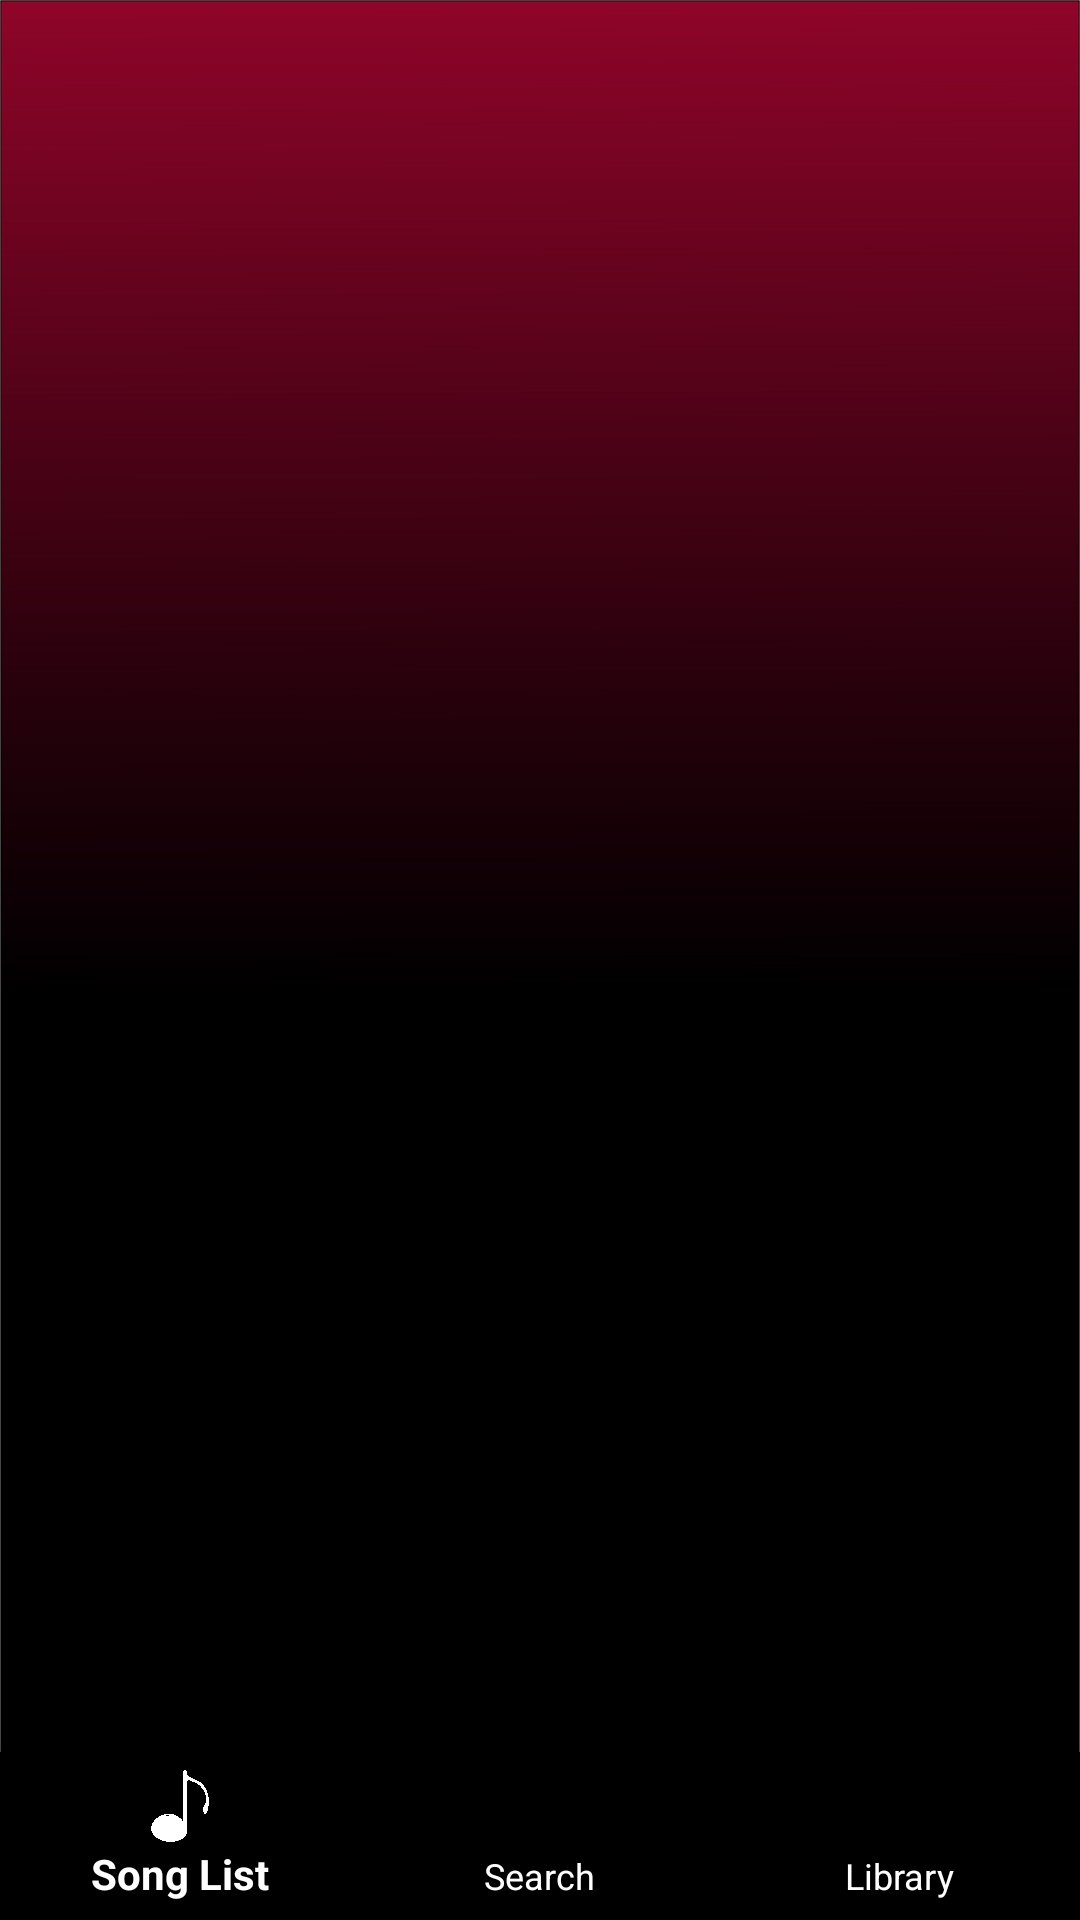

Android layout source for this screen:
<!-- AndroidManifest.xml: application theme AppTheme -->
<!-- res/layout/activity_main.xml -->
<?xml version="1.0" encoding="utf-8"?>
<androidx.constraintlayout.widget.ConstraintLayout xmlns:android="http://schemas.android.com/apk/res/android"
    xmlns:app="http://schemas.android.com/apk/res-auto"
    android:layout_width="match_parent"
    android:layout_height="match_parent"
    android:background="@drawable/background">

    <com.google.android.material.bottomnavigation.BottomNavigationView
        android:id="@+id/navigation"
        android:layout_width="match_parent"
        android:layout_height="wrap_content"
        android:background="@android:color/black"
        app:itemIconTint="@null"
        app:itemTextColor="@android:color/white"
        app:layout_constraintBottom_toBottomOf="parent"
        app:layout_constraintEnd_toEndOf="parent"
        app:layout_constraintHorizontal_bias="0.43"
        app:layout_constraintStart_toStartOf="parent"
        app:layout_constraintTop_toTopOf="parent"
        app:layout_constraintVertical_bias="1.0"
        app:menu="@menu/bottom_navbar" />

    <FrameLayout
        android:id="@+id/fragment_container"
        android:layout_width="409dp"
        android:layout_height="673dp"
        app:layout_constraintBottom_toTopOf="@+id/navigation"
        app:layout_constraintEnd_toEndOf="parent"
        app:layout_constraintHorizontal_bias="0.0"
        app:layout_constraintStart_toStartOf="parent"
        app:layout_constraintTop_toTopOf="parent"
        app:layout_constraintVertical_bias="1.0">
    </FrameLayout>

</androidx.constraintlayout.widget.ConstraintLayout>
<!-- resources referenced by this layout -->
<resources>
  <!-- drawable background: png bitmap (drawable-xxxhdpi, 30989 bytes) -->
  <style name="AppTheme" parent="Theme.AppCompat.Light.NoActionBar">
          
          <item name="colorPrimary">#FFFFFF</item>
          <item name="colorPrimaryDark">#87062C</item>
          <item name="colorAccent">@color/colorAccent</item>
      </style>
  <color name="colorAccent">#D81B60</color>
</resources>
